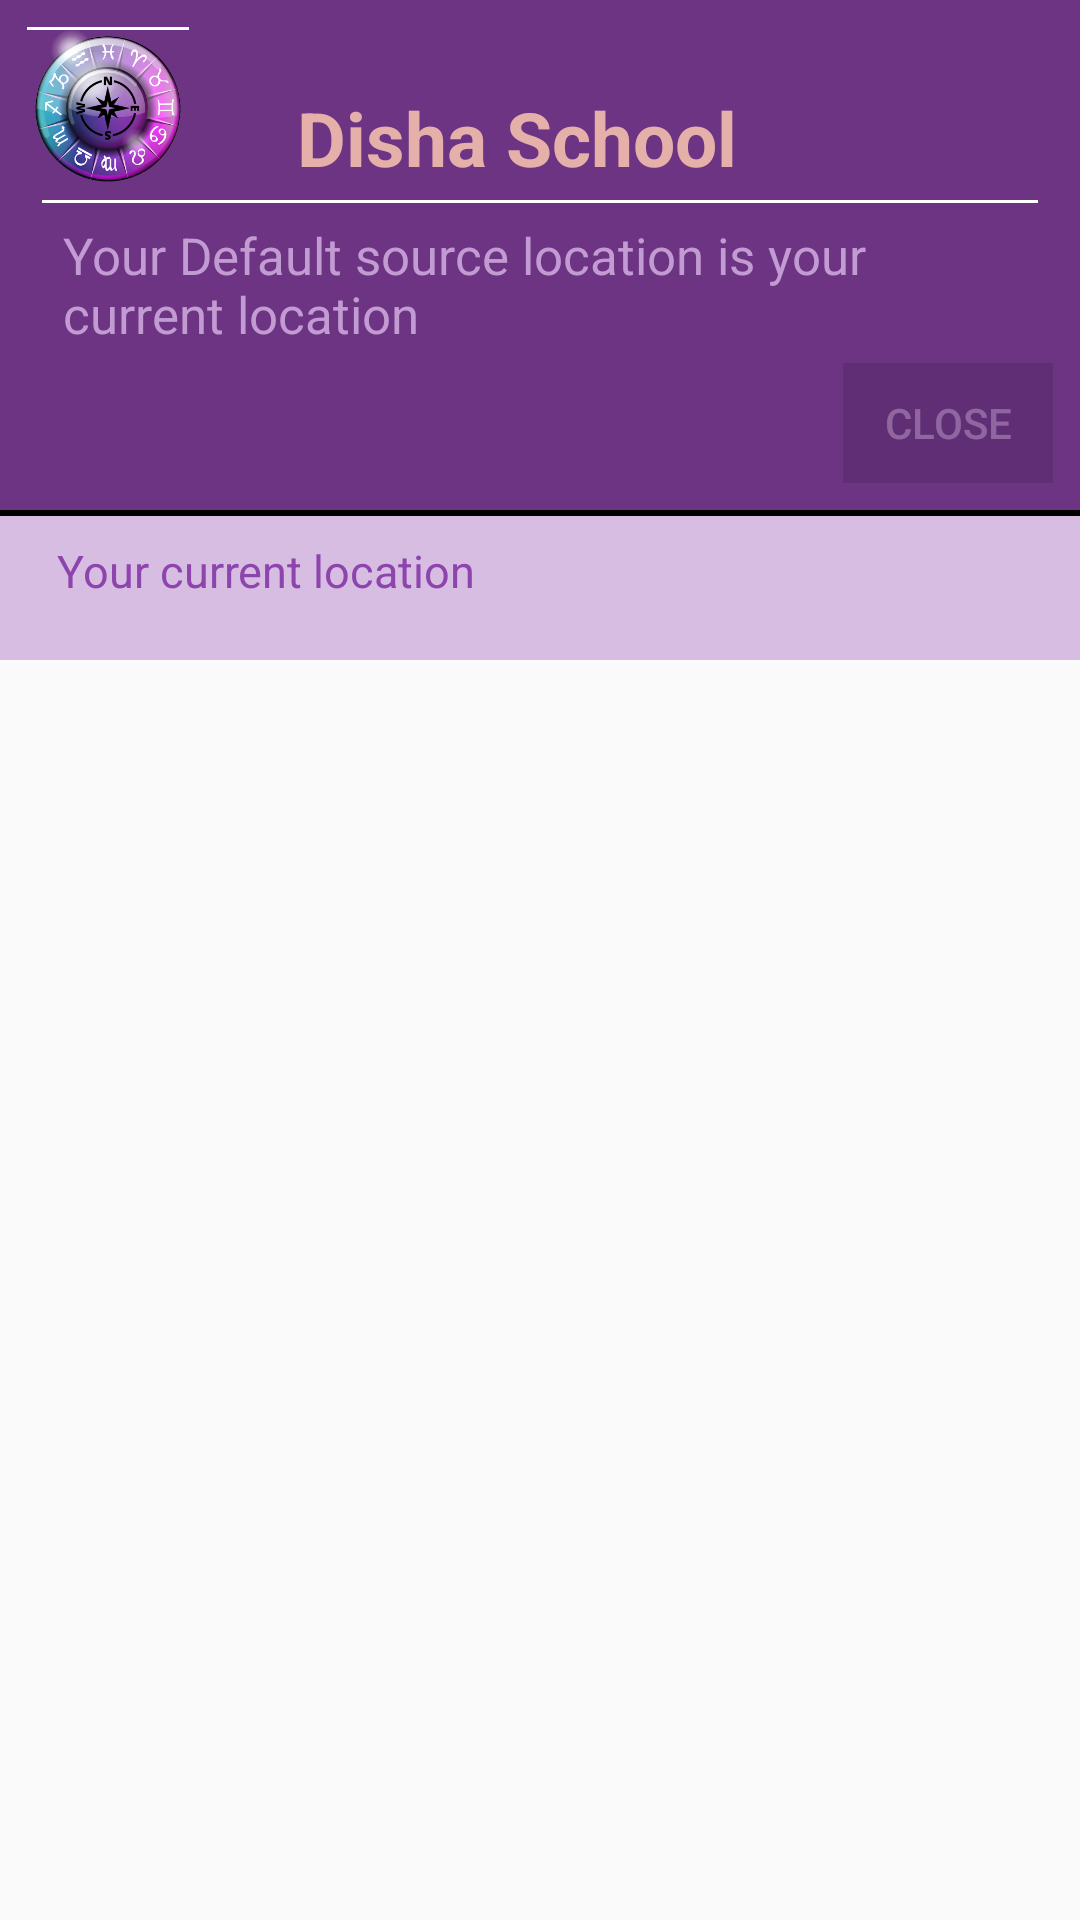

Write the Android layout XML for this screen, with the resource values it uses.
<!-- AndroidManifest.xml: application theme AppTheme -->
<!-- res/layout/builder_layout.xml -->
<?xml version="1.0" encoding="utf-8"?>
<LinearLayout xmlns:android="http://schemas.android.com/apk/res/android"
    android:orientation="vertical" android:layout_width="match_parent"
    android:layout_height="500dp">

<FrameLayout
    android:padding="9dp"
    android:layout_width="match_parent"
    android:layout_height="170dp"

   android:id="@+id/builderframelayout"
    android:background="@drawable/framelayout"

    >
  <ImageView
      android:layout_width="54dp"
      android:layout_height="54dp"
      android:src="@drawable/ic_launcher"
      android:background="@drawable/boundary"
      />

    <TextView
        android:layout_marginRight="15dp"
        android:layout_width="match_parent"
        android:layout_height="wrap_content"
        android:textSize="25dp"
        android:gravity="center"
        android:layout_marginTop="20dp"
        android:text="Disha School"
        android:textColor="#E6B0AA"
        android:textStyle="bold"


        />

    <LinearLayout
        android:id="@+id/LinearLayoutbuilder"
        android:padding="5dp"
        android:layout_width="match_parent"
        android:layout_height="match_parent"
        android:orientation="horizontal">

        <TextView
            android:background="@drawable/boundary"
            android:padding="7dp"
            android:layout_marginTop="10dp"
            android:layout_width="match_parent"
            android:layout_height="wrap_content"
            android:text="Your Default source location is your current location"
            android:textColor="#C39BD3"
            android:textSize="17dp"
            android:layout_gravity="center|right"/>


    </LinearLayout>
    <Button
        android:alpha="0.25"
        android:background="#66000000"
        android:id="@+id/buttonBuidler"
        android:layout_width="70dp"
        android:layout_height="40dp"
        android:text="close"
        android:textColor="#ffffff"
        android:layout_gravity="bottom|right"
        android:layout_marginLeft="30dp"
        />
</FrameLayout>

    <TextView


        android:paddingTop="10dp"
        android:background="@drawable/boundaryanother"
        android:layout_width="match_parent"
        android:layout_height="50dp"
        android:id="@+id/buidlerlocation"
        android:text="Your current location"
        android:textSize="15dp"
        android:textColor="#8E44AD"
        android:paddingLeft="19dp"/>



</LinearLayout>
<!-- resources referenced by this layout -->
<resources>
  <!-- drawable boundary (drawable) -->
  <?xml version="1.0" encoding="utf-8"?>
  <layer-list xmlns:android="http://schemas.android.com/apk/res/android">
      <item>
          <shape android:shape="rectangle">
              <solid android:color="#ffffff" />
          </shape>
      </item>
      <item android:top="1dp">
          <shape android:shape="rectangle">
              <solid android:color="#6C3483" />
          </shape>
      </item>
  </layer-list>
  <!-- drawable boundaryanother (drawable) -->
  <?xml version="1.0" encoding="utf-8"?>
  <layer-list xmlns:android="http://schemas.android.com/apk/res/android">
      <item>
          <shape android:shape="rectangle">
              <solid android:color="#000" />
          </shape>
      </item>
      <item android:top="2dp">
          <shape android:shape="rectangle">
              <solid android:color="#D7BDE2" />
          </shape>
      </item>
  </layer-list>
  <!-- drawable framelayout (drawable) -->
  <shape xmlns:android="http://schemas.android.com/apk/res/android" android:shape="rectangle" >
  
      <corners
          android:radius="0dp"
          />
  <solid
      android:color="#6C3483"
      />
  </shape>
  <!-- drawable ic_launcher: png bitmap (drawable, 112851 bytes) -->
  <style name="AppTheme" parent="Theme.AppCompat.Light.NoActionBar">
          
          <item name="colorPrimary">@color/colorPrimary</item>
          <item name="colorPrimaryDark">@color/colorPrimaryDark</item>
          <item name="colorAccent">@color/colorAccent</item>
      </style>
  <color name="colorPrimary">#C39BD3</color>
  <color name="colorPrimaryDark">#5B2C6F</color>
  <color name="colorAccent">#A569BD</color>
</resources>
